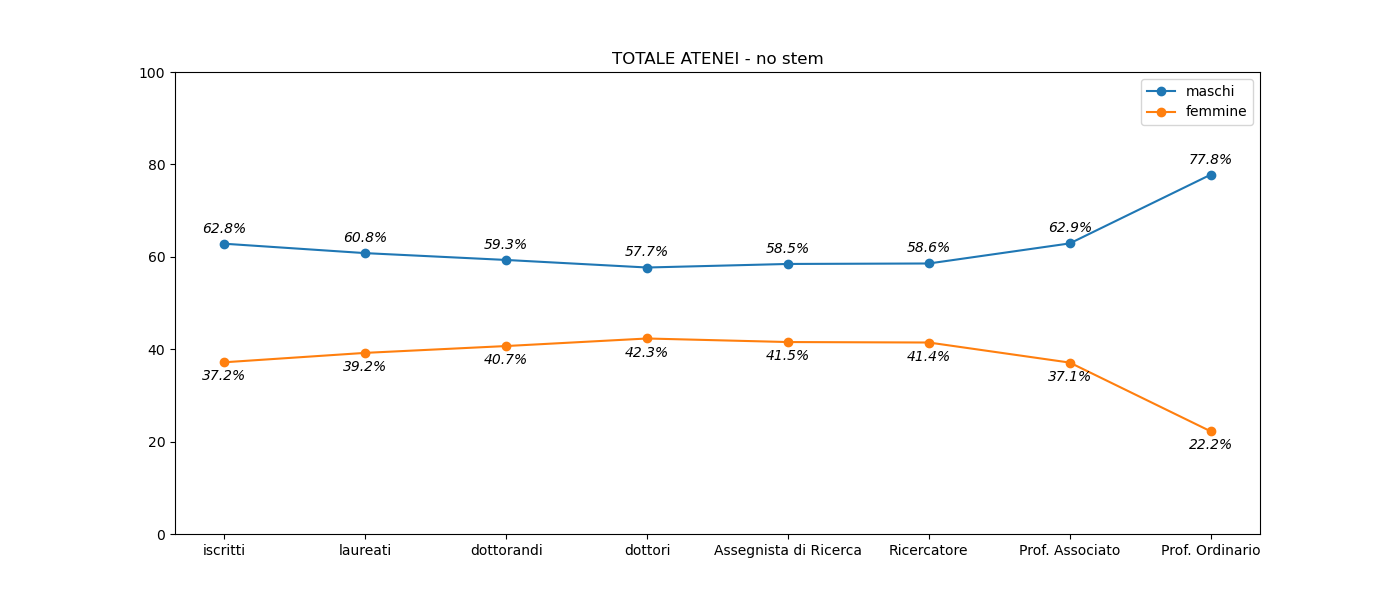

The file beside this chart, header and first rows:
, iscritti, laureati, dottorandi, dottori, Assegnista di Ricerca, Ricercatore, Prof. Associato, Prof. Ordinario
M, 308050, 59549, 11610, 2549, 5125, 4573, 6585, 4798
F, 182233, 38401, 7963, 1870, 3643, 3237, 3884, 1371
